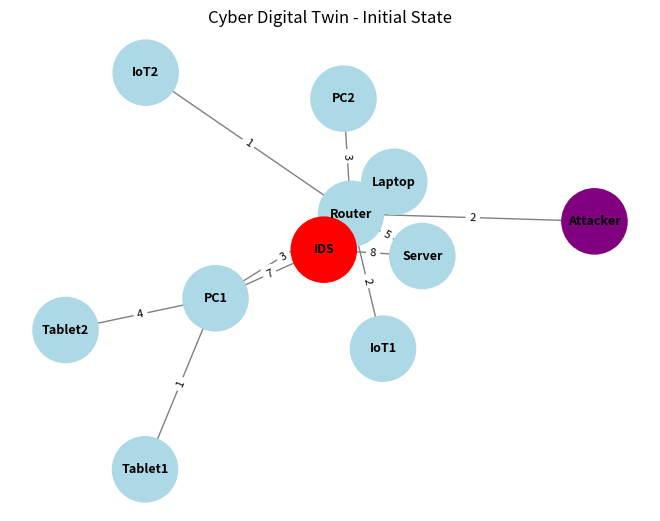
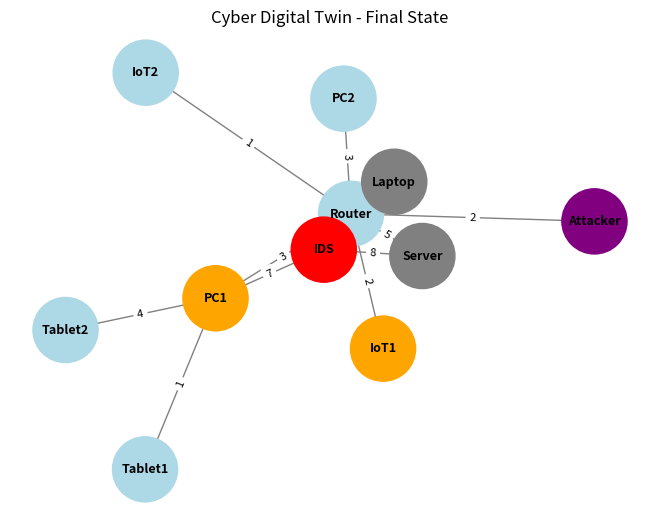

Here is the Python script that generated these plots, in order:

"""
Project: AgenTwin-Lite - Cyber Digital Twin
Stage 6: CLI Dashboard + Multi-Attack Simulation

Description:
    This module implements a dynamic Cyber Digital Twin for network security simulation.
    It models network devices as a graph and simulates realistic cyber attacks with
    Intrusion Detection System (IDS) response and automated isolation.

Main Features:
    - Graph-based network topology modeling
    - Dynamic device attributes (status, risk level, load)
    - Multi-stage attack simulation with configurable intensity
    - IDS detection with probabilistic success rate
    - Automated isolation of compromised devices
    - Real-time CLI Dashboard for monitoring network health
    - Event logging and visualization (matplotlib)

Current Capabilities:
    - Simulate sequential attacks on multiple targets
    - Visual feedback through color-coded nodes (Healthy/Warning/Compromised/Isolated)
    - Live CLI dashboard showing device status, risk, and load
    - Comprehensive event logging with timestamps

Author: [نام شما]
Version: 0.6
Last Updated: 2026-07-09
"""
"""

Project: AgenTwin-Lite - Cyber Digital Twin
Stage 6: CLI Dashboard + Multi-Attack Simulation
"""

import networkx as nx
import matplotlib.pyplot as plt
from random import randint
from datetime import datetime

G = nx.Graph()
event_log = []

# ==================== ساخت شبکه ====================
devices = ["Router", "Server", "IoT1", "IoT2", "Laptop", "PC1", "Tablet1", "Tablet2", "PC2"]

for device in devices:
    G.add_node(device, type='device', status='Healthy', load=randint(20, 75), risk=0)

G.add_node("IDS", type='security', status='Active', risk=0)
G.add_node("Attacker", type='device', status='Malicious', risk=90)

# ارتباطات
edges = [
    ("Router", "Server", 5), ("Router", "IoT1", 2), ("Router", "IoT2", 1),
    ("Router", "Laptop", 6), ("Attacker", "Router", 2), ("Router", "PC1", 3),
    ("PC1", "Tablet1", 1), ("PC1", "Tablet2", 4), ("Router", "PC2", 3)
]
ids_connections = [("IDS", "Router", 10), ("IDS", "Server", 8), 
                   ("IDS", "PC1", 7), ("IDS", "Laptop", 6)]

G.add_weighted_edges_from(edges + ids_connections)

# ==================== Logging ====================
def log_event(event_type, description):
    timestamp = datetime.now().strftime("%H:%M:%S")
    entry = f"[{timestamp}] {event_type}: {description}"
    event_log.append(entry)
    print(entry)

def isolate_node(target):
    if target in G.nodes:
        G.nodes[target]['status'] = 'Isolated'
        G.nodes[target]['load'] = 0
        log_event("ISOLATION", f"Device {target} has been isolated")
        print(f"🛡️  {target} قرنطینه شد.")

# ==================== شبیه‌سازی حمله ====================
def simulate_attack(G, attacker, target, intensity="Medium"):
    print(f"\n🔴 حمله از {attacker} به {target} | شدت: {intensity}")
    
    if intensity == "High":
        damage = randint(70, 95)
        new_status = "Compromised"
    elif intensity == "Medium":
        damage = randint(40, 70)
        new_status = "Warning"
    else:
        damage = randint(10, 40)
        new_status = "Warning"

    G.nodes[target]["status"] = new_status
    G.nodes[target]["risk"] = min(100, G.nodes[target].get("risk", 0) + damage)
    G.nodes[target]["load"] = min(100, G.nodes[target].get("load", 0) + randint(15, 30))

    log_event("ATTACK", f"{attacker} attacked {target} ({intensity})")

    if G.has_edge("IDS", target) or G.has_edge("IDS", "Router"):
        if randint(1, 100) > 25:
            log_event("IDS", f"Attack detected on {target}")
            print("🟢 IDS حمله را تشخیص داد!")
            if G.nodes[target]["risk"] > 60:
                isolate_node(target)
        else:
            log_event("IDS", f"Failed to detect attack on {target}")

# ==================== داشبورد متنی ====================
def show_cli_dashboard():
    print("\n" + "="*60)
    print("🔍 CYBER DIGITAL TWIN - CLI DASHBOARD")
    print("="*60)
    print(f"زمان: {datetime.now().strftime('%Y-%m-%d %H:%M:%S')}")
    print(f"تعداد نودها: {G.number_of_nodes()} | تعداد یال‌ها: {G.number_of_edges()}")
    print("-" * 60)
    
    print(f"{'دستگاه':<12} {'وضعیت':<12} {'ریسک':<8} {'بار (%)':<10}")
    print("-" * 60)
    
    for node in sorted(G.nodes()):
        if node == "Attacker":
            continue
        data = G.nodes[node]
        status = data.get('status', 'Unknown')
        risk = data.get('risk', 0)
        load = data.get('load', 0)
        
        status_symbol = "🟢" if status == "Healthy" else "🟠" if status == "Warning" else "🔴" if status in ["Compromised", "Malicious"] else "⚪"
        print(f"{status_symbol} {node:<12} {status:<12} {risk:>3}%     {load:>3}%")
    
    print("-" * 60)
    print(f"وضعیت IDS: {G.nodes['IDS'].get('status', 'Unknown')}")
    print(f"تعداد وقایع ثبت شده: {len(event_log)}")
    print("="*60)

# ==================== نمایش گراف ====================
def draw_digital_twin(G, title="Cyber Digital Twin"):
    pos = nx.spring_layout(G, seed=42)
    color_map = []
    for node in G.nodes():
        status = G.nodes[node].get('status')
        if status == 'Isolated': color_map.append('gray')
        elif status == 'Compromised': color_map.append('darkred')
        elif status == 'Warning': color_map.append('orange')
        elif status == 'Malicious': color_map.append('purple')
        elif node == 'IDS': color_map.append('red')
        else: color_map.append('lightblue')

    nx.draw(G, pos, with_labels=True, node_color=color_map, 
            node_size=2200, font_size=9, font_weight='bold', edge_color='gray')
    edge_labels = nx.get_edge_attributes(G, 'weight')
    nx.draw_networkx_edge_labels(G, pos, edge_labels=edge_labels, font_size=8)
    plt.title(title)
    plt.axis('off')
    plt.show()

# ==================== سناریو ====================
def run_multi_attack_scenario(attacks):
    print("🚀 شروع سناریوی چندین حمله...\n")
    for i, (target, intensity) in enumerate(attacks, 1):
        print(f"\n--- حمله شماره {i} ---")
        simulate_attack(G, "Attacker", target, intensity)
        show_cli_dashboard()   # نمایش داشبورد بعد از هر حمله

# ==================== اجرا ====================
attacks_list = [
    ("Server", "High"),
    ("PC1", "Medium"),
    ("IoT1", "Low"),
    ("Laptop", "High")
]

show_cli_dashboard()                    # داشبورد اولیه
draw_digital_twin(G, "Cyber Digital Twin - Initial State")

run_multi_attack_scenario(attacks_list)

print("\n✅ شبیه‌سازی کامل شد.")
show_cli_dashboard()                    # داشبورد نهایی
draw_digital_twin(G, "Cyber Digital Twin - Final State")
